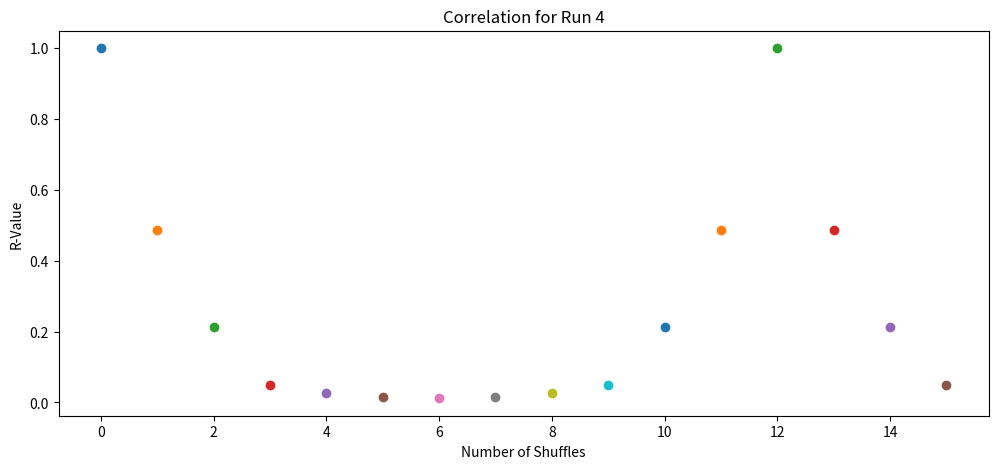

Source code (Python):
import random
import numpy as np
import matplotlib.pyplot as plt

class Card:
    def __init__(self,suit,rank,value):
        self.suit = suit
        self.rank = rank
        self.value = value

    def toString(self):
        output = self.rank + " " + self.suit + " " + str(self.value)
        return output

def initDeck(deck):
    value = 1
    for suit in ['\u2663','\u2664','\u2665','\u2666']:
        for rank in ['A','2','3','4','5','6','7','8','9','10','J','Q','K']:
            card = Card(suit,rank,value)
            deck.append(card)
            value += 1
    return deck

def initLargeDeck(deck):
    value = 1
    for i in range(2):
        for suit in ['\u2663','\u2664','\u2665','\u2666']:
            for rank in ['A','2','3','4','5','6','7','8','9','10','J','Q','K']:
                card = Card(suit,rank,value)
                deck.append(card)
                value += 1
    return deck

def printDeck(deck):
    for card in deck:
        print(card.toString())

    pass


def drawHand(deck):
    hand = []
    for i in range(5):
        card = random.choice(deck)
        deck.remove(card)
        hand.append(card)

    return hand

def printHand(hand):
    print("Hand is: ")
    for card in hand: 
        print(card.toString())
    
    pass

# def isFullHouse(hand):
#     ranks = []
#     for card in hand:
#         thisCard = card

#         ranks.append(thisCard.rank)

#     rankSet = set(ranks)

#     pass

# # breakpoint()
#     if (ranks.count(list(rankSet)[0])==2) and (ranks.count(list(rankSet)[1])==3):
#         return True
#     elif(ranks.count(list(rankSet)[0])==3) and (ranks.count(list(rankSet)[1])==2):
#         return True
#     else:
#         return False
    
# def calculateFullHouse():

#     count = 0
#     while(1):

#         count+=1
#         deck = []
#         deck = initDeck(deck)

#         hand = drawHand(deck)
        

#         if isFullHouse(hand):
#             printHand(hand)
#             break
#     print("Hands dealt before full house: ")
#     print(count)
#     print("Full house probability was: " )
#     print(1/count)

#     pass

def deckAsValues(deck):

    values = []

    for card in deck:
        values.append(card.value)

    # print(values)

    return values


def binaryShuffle1(deck):

    newDeck = []
    median = (int)(len(deck)/2)

    for i in range(median):
        newDeck.append(deck[i])
        newDeck.append(deck[i+median])
    
    deck = newDeck

    # print("new shuffle")
    # printDeck(deck)

    return deck


def firstRun():

    deck = []
    initDeck(deck)
    # printDeck(deck)

    fig, ax = plt.subplots(nrows=1, ncols=1, figsize=(12, 5))
    ax.title.set_text('Correlation for Run 1')
    ax.set(xlabel='Number of Shuffles',ylabel='R-Value')
    ax.scatter(0,1)
    print("Example output for Run 1: \n" )

    for i in range(16):
        deck = binaryShuffle1(deck)
        rho = find_R_value(deck)

        ax.scatter([i+1],rho)     
        print("Shuffle Number: " + str(i+1) + " | R-Value : " + str(rho))

    fig.subplots_adjust(wspace=.4)    
    plt.show()

    pass


def binaryShuffle2(deck):

    newDeck = []
    median = (int)(len(deck)/2)

    for i in range(median):
        newDeck.append(deck[i+median])
        newDeck.append(deck[i])
    
    deck = newDeck
    
    return deck


def secondRun():

    deck = []
    initDeck(deck)
    # printDeck(deck)

    fig, ax = plt.subplots(nrows=1, ncols=1, figsize=(12, 5))
    ax.title.set_text('Correlation for Run 2')
    ax.set(xlabel='Number of Shuffles',ylabel='R-Value')
    ax.scatter(0,1)
    print("Example output for Run 2: \n" )

    for i in range(15):
        deck = binaryShuffle2(deck)
        rho = find_R_value(deck)

        ax.scatter([i+1],rho)             
        print("Shuffle Number: " + str(i+1) + " | R-Value : " + str(rho))

    fig.subplots_adjust(wspace=.4)    
    plt.show()

    # print(find_R_value(deck))
    pass

def thirdRun():

    deck = []
    deck2 = []
    initLargeDeck(deck)
    initLargeDeck(deck2)

    # print(deckAsValues(deck))
    deck.append(deck2)

    fig, ax = plt.subplots(nrows=1, ncols=1, figsize=(12, 5))
    ax.title.set_text('Correlation for Run 3')
    ax.set(xlabel='Number of Shuffles',ylabel='R-Value')
    ax.scatter(0,1)
    print("Example output for Run 3: \n" )

    for i in range(15):
        deck = binaryShuffle1(deck)
        rho = find_R_value(deck)
        ax.scatter([i+1],rho)     
        print("Shuffle Number: " + str(i+1) + " | R-Value : " + str(rho))

    fig.subplots_adjust(wspace=.4)    
    plt.show()

    pass

def fourthRun():

    deck = []
    deck2 = []
    initLargeDeck(deck)
    initLargeDeck(deck2)

    # print(deckAsValues(deck))
    deck.append(deck2)

    fig, ax = plt.subplots(nrows=1, ncols=1, figsize=(12, 5))
    ax.title.set_text('Correlation for Run 4')
    ax.set(xlabel='Number of Shuffles',ylabel='R-Value')
    ax.scatter(0,1)
    print("Example output for Run 4: \n" )

    for i in range(15):
        deck = binaryShuffle2(deck)
        rho = find_R_value(deck)
        ax.scatter([i+1],rho)     
        print("Shuffle Number: " + str(i+1) + " | R-Value : " + str(rho))

    fig.subplots_adjust(wspace=.4)    
    plt.show()

    pass

def find_R_value(deck):

    default_deck1 = [1, 2, 3, 4, 5, 6, 7, 8, 9, 10, 11, 12, 13, 14, 15, 16, 17, 18, 19, 20, 21, 22, 23, 24, 25, 26, 27, 28, 29, 30, 31, 32, 33, 34, 35, 36, 37, 38, 39, 40, 41, 42, 43, 44, 45, 46, 47, 48, 49, 50, 51, 52]
    default_deck2 = [1, 2, 3, 4, 5, 6, 7, 8, 9, 10, 11, 12, 13, 14, 15, 16, 17, 18, 19, 20, 21, 22, 23, 24, 25, 26, 27, 28, 29, 30, 31, 32, 33, 34, 35, 36, 37, 38, 39, 40, 41, 42, 43, 44, 45, 46, 47, 48, 49, 50, 51, 52,
                    53, 54, 55, 56, 57, 58, 59, 60, 61, 62, 63, 64, 65, 66, 67, 68, 69, 70, 71, 72, 73, 74, 75, 76, 77, 78, 79, 80, 81, 82, 83, 84, 85, 86, 87, 88, 89, 90, 91, 92, 93, 94, 95, 96, 97, 98, 99, 100, 101, 102, 103, 104]
    shuffled_deck = deckAsValues(deck)

    if (len(deck) < 100):
        x = default_deck1
    else:
        x = default_deck2

    x = np.vstack((x,shuffled_deck))
    rho = np.corrcoef(x)

    # print(rho)

    return rho[0][1]



def main():
    
    # firstRun()

    # secondRun()

    # thirdRun()

    fourthRun()

    pass



if __name__ == "__main__":
    main()